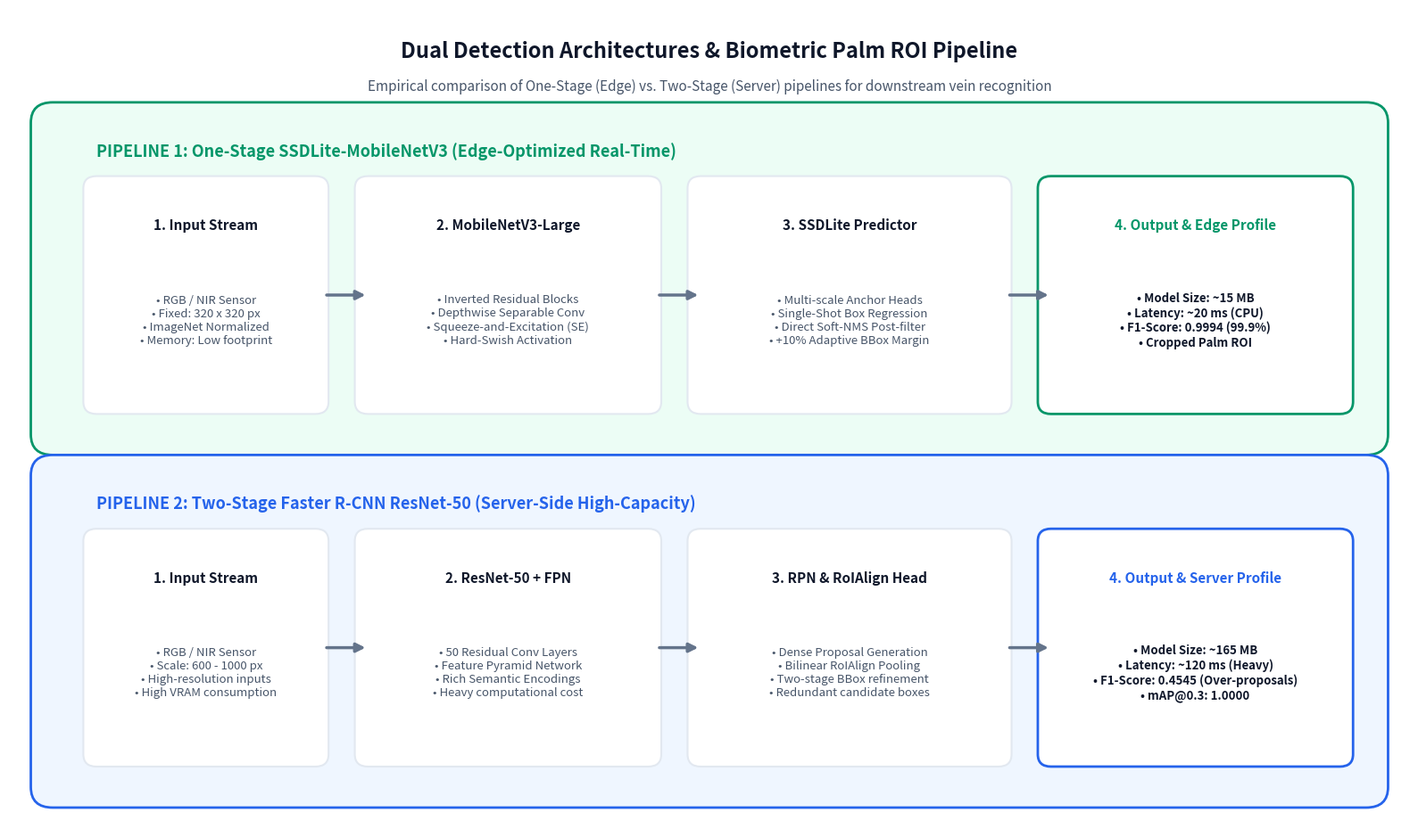

Source code (Python):
# -*- coding: utf-8 -*-
"""
High-legibility, modern card-based architecture diagram for dual pipelines.
Output: benchmark_comparison/dual_architecture_comparison.png
"""

import matplotlib.pyplot as plt
import matplotlib.patches as patches
from pathlib import Path

def draw_polished_dual_architectures(out_path="benchmark_comparison/dual_architecture_comparison.png"):
    fig, ax = plt.subplots(figsize=(16, 9.5), dpi=300, facecolor="#ffffff")
    ax.set_facecolor("#ffffff")
    ax.set_xlim(0, 16)
    ax.set_ylim(0, 10)
    ax.axis("off")

    # Brand Colors
    c_ssd = "#059669"        # Deep emerald
    c_ssd_bg = "#ecfdf5"     # Soft light green
    c_rcnn = "#2563eb"       # Royal blue
    c_rcnn_bg = "#eff6ff"    # Soft light blue
    c_card_bg = "#ffffff"
    c_border = "#e2e8f0"
    c_text_dark = "#0f172a"
    c_text_muted = "#475569"

    # Header
    ax.text(8.0, 9.4, "Dual Detection Architectures & Biometric Palm ROI Pipeline", 
            fontsize=17, fontweight="bold", color=c_text_dark, ha="center")
    ax.text(8.0, 9.0, "Empirical comparison of One-Stage (Edge) vs. Two-Stage (Server) pipelines for downstream vein recognition", 
            fontsize=11, color=c_text_muted, ha="center")

    # ==================== PIPELINE 1: SSDLite-MobileNetV3 (One-Stage) ====================
    ax.add_patch(patches.FancyBboxPatch((0.5, 4.8), 15.0, 3.8, boxstyle="round,pad=0.25", 
                                        facecolor=c_ssd_bg, edgecolor=c_ssd, linewidth=2.0))
    ax.text(1.0, 8.2, "PIPELINE 1: One-Stage SSDLite-MobileNetV3 (Edge-Optimized Real-Time)", 
            fontsize=13, fontweight="bold", color=c_ssd)

    # Step 1.1: Input
    ax.add_patch(patches.FancyBboxPatch((1.0, 5.2), 2.5, 2.6, boxstyle="round,pad=0.15", 
                                        facecolor=c_card_bg, edgecolor=c_border, linewidth=1.5))
    ax.text(2.25, 7.3, "1. Input Stream", fontsize=11, fontweight="bold", color=c_text_dark, ha="center")
    ax.text(2.25, 6.2, "• RGB / NIR Sensor\n• Fixed: 320 x 320 px\n• ImageNet Normalized\n• Memory: Low footprint", 
            fontsize=9.5, color=c_text_muted, ha="center", va="center")

    ax.annotate("", xy=(4.1, 6.5), xytext=(3.6, 6.5), arrowprops=dict(arrowstyle="-|>", lw=2.5, color="#64748b", mutation_scale=15))

    # Step 1.2: Backbone
    ax.add_patch(patches.FancyBboxPatch((4.1, 5.2), 3.2, 2.6, boxstyle="round,pad=0.15", 
                                        facecolor=c_card_bg, edgecolor=c_border, linewidth=1.5))
    ax.text(5.7, 7.3, "2. MobileNetV3-Large", fontsize=11, fontweight="bold", color=c_text_dark, ha="center")
    ax.text(5.7, 6.2, "• Inverted Residual Blocks\n• Depthwise Separable Conv\n• Squeeze-and-Excitation (SE)\n• Hard-Swish Activation", 
            fontsize=9.5, color=c_text_muted, ha="center", va="center")

    ax.annotate("", xy=(7.9, 6.5), xytext=(7.4, 6.5), arrowprops=dict(arrowstyle="-|>", lw=2.5, color="#64748b", mutation_scale=15))

    # Step 1.3: SSDLite Head
    ax.add_patch(patches.FancyBboxPatch((7.9, 5.2), 3.4, 2.6, boxstyle="round,pad=0.15", 
                                        facecolor=c_card_bg, edgecolor=c_border, linewidth=1.5))
    ax.text(9.6, 7.3, "3. SSDLite Predictor", fontsize=11, fontweight="bold", color=c_text_dark, ha="center")
    ax.text(9.6, 6.2, "• Multi-scale Anchor Heads\n• Single-Shot Box Regression\n• Direct Soft-NMS Post-filter\n• +10% Adaptive BBox Margin", 
            fontsize=9.5, color=c_text_muted, ha="center", va="center")

    ax.annotate("", xy=(11.9, 6.5), xytext=(11.4, 6.5), arrowprops=dict(arrowstyle="-|>", lw=2.5, color="#64748b", mutation_scale=15))

    # Step 1.4: Output Summary
    ax.add_patch(patches.FancyBboxPatch((11.9, 5.2), 3.3, 2.6, boxstyle="round,pad=0.15", 
                                        facecolor=c_card_bg, edgecolor=c_ssd, linewidth=2.0))
    ax.text(13.55, 7.3, "4. Output & Edge Profile", fontsize=11, fontweight="bold", color=c_ssd, ha="center")
    ax.text(13.55, 6.2, "• Model Size: ~15 MB\n• Latency: ~20 ms (CPU)\n• F1-Score: 0.9994 (99.9%)\n• Cropped Palm ROI", 
            fontsize=9.5, fontweight="bold", color=c_text_dark, ha="center", va="center")

    # ==================== PIPELINE 2: Faster R-CNN ResNet-50 (Two-Stage) ====================
    ax.add_patch(patches.FancyBboxPatch((0.5, 0.5), 15.0, 3.8, boxstyle="round,pad=0.25", 
                                        facecolor=c_rcnn_bg, edgecolor=c_rcnn, linewidth=2.0))
    ax.text(1.0, 3.9, "PIPELINE 2: Two-Stage Faster R-CNN ResNet-50 (Server-Side High-Capacity)", 
            fontsize=13, fontweight="bold", color=c_rcnn)

    # Step 2.1: Input
    ax.add_patch(patches.FancyBboxPatch((1.0, 0.9), 2.5, 2.6, boxstyle="round,pad=0.15", 
                                        facecolor=c_card_bg, edgecolor=c_border, linewidth=1.5))
    ax.text(2.25, 3.0, "1. Input Stream", fontsize=11, fontweight="bold", color=c_text_dark, ha="center")
    ax.text(2.25, 1.9, "• RGB / NIR Sensor\n• Scale: 600 - 1000 px\n• High-resolution inputs\n• High VRAM consumption", 
            fontsize=9.5, color=c_text_muted, ha="center", va="center")

    ax.annotate("", xy=(4.1, 2.2), xytext=(3.6, 2.2), arrowprops=dict(arrowstyle="-|>", lw=2.5, color="#64748b", mutation_scale=15))

    # Step 2.2: Backbone FPN
    ax.add_patch(patches.FancyBboxPatch((4.1, 0.9), 3.2, 2.6, boxstyle="round,pad=0.15", 
                                        facecolor=c_card_bg, edgecolor=c_border, linewidth=1.5))
    ax.text(5.7, 3.0, "2. ResNet-50 + FPN", fontsize=11, fontweight="bold", color=c_text_dark, ha="center")
    ax.text(5.7, 1.9, "• 50 Residual Conv Layers\n• Feature Pyramid Network\n• Rich Semantic Encodings\n• Heavy computational cost", 
            fontsize=9.5, color=c_text_muted, ha="center", va="center")

    ax.annotate("", xy=(7.9, 2.2), xytext=(7.4, 2.2), arrowprops=dict(arrowstyle="-|>", lw=2.5, color="#64748b", mutation_scale=15))

    # Step 2.3: Stage 1 RPN + RoIAlign
    ax.add_patch(patches.FancyBboxPatch((7.9, 0.9), 3.4, 2.6, boxstyle="round,pad=0.15", 
                                        facecolor=c_card_bg, edgecolor=c_border, linewidth=1.5))
    ax.text(9.6, 3.0, "3. RPN & RoIAlign Head", fontsize=11, fontweight="bold", color=c_text_dark, ha="center")
    ax.text(9.6, 1.9, "• Dense Proposal Generation\n• Bilinear RoIAlign Pooling\n• Two-stage BBox refinement\n• Redundant candidate boxes", 
            fontsize=9.5, color=c_text_muted, ha="center", va="center")

    ax.annotate("", xy=(11.9, 2.2), xytext=(11.4, 2.2), arrowprops=dict(arrowstyle="-|>", lw=2.5, color="#64748b", mutation_scale=15))

    # Step 2.4: Output Summary
    ax.add_patch(patches.FancyBboxPatch((11.9, 0.9), 3.3, 2.6, boxstyle="round,pad=0.15", 
                                        facecolor=c_card_bg, edgecolor=c_rcnn, linewidth=2.0))
    ax.text(13.55, 3.0, "4. Output & Server Profile", fontsize=11, fontweight="bold", color=c_rcnn, ha="center")
    ax.text(13.55, 1.9, "• Model Size: ~165 MB\n• Latency: ~120 ms (Heavy)\n• F1-Score: 0.4545 (Over-proposals)\n• mAP@0.3: 1.0000", 
            fontsize=9.5, fontweight="bold", color=c_text_dark, ha="center", va="center")

    Path(out_path).parent.mkdir(parents=True, exist_ok=True)
    plt.tight_layout()
    plt.savefig(out_path, dpi=300, facecolor=fig.get_facecolor(), bbox_inches="tight")
    plt.close()
    print(f"[OK] Re-generated polished dual architecture diagram at {out_path}")

if __name__ == "__main__":
    draw_polished_dual_architectures()
